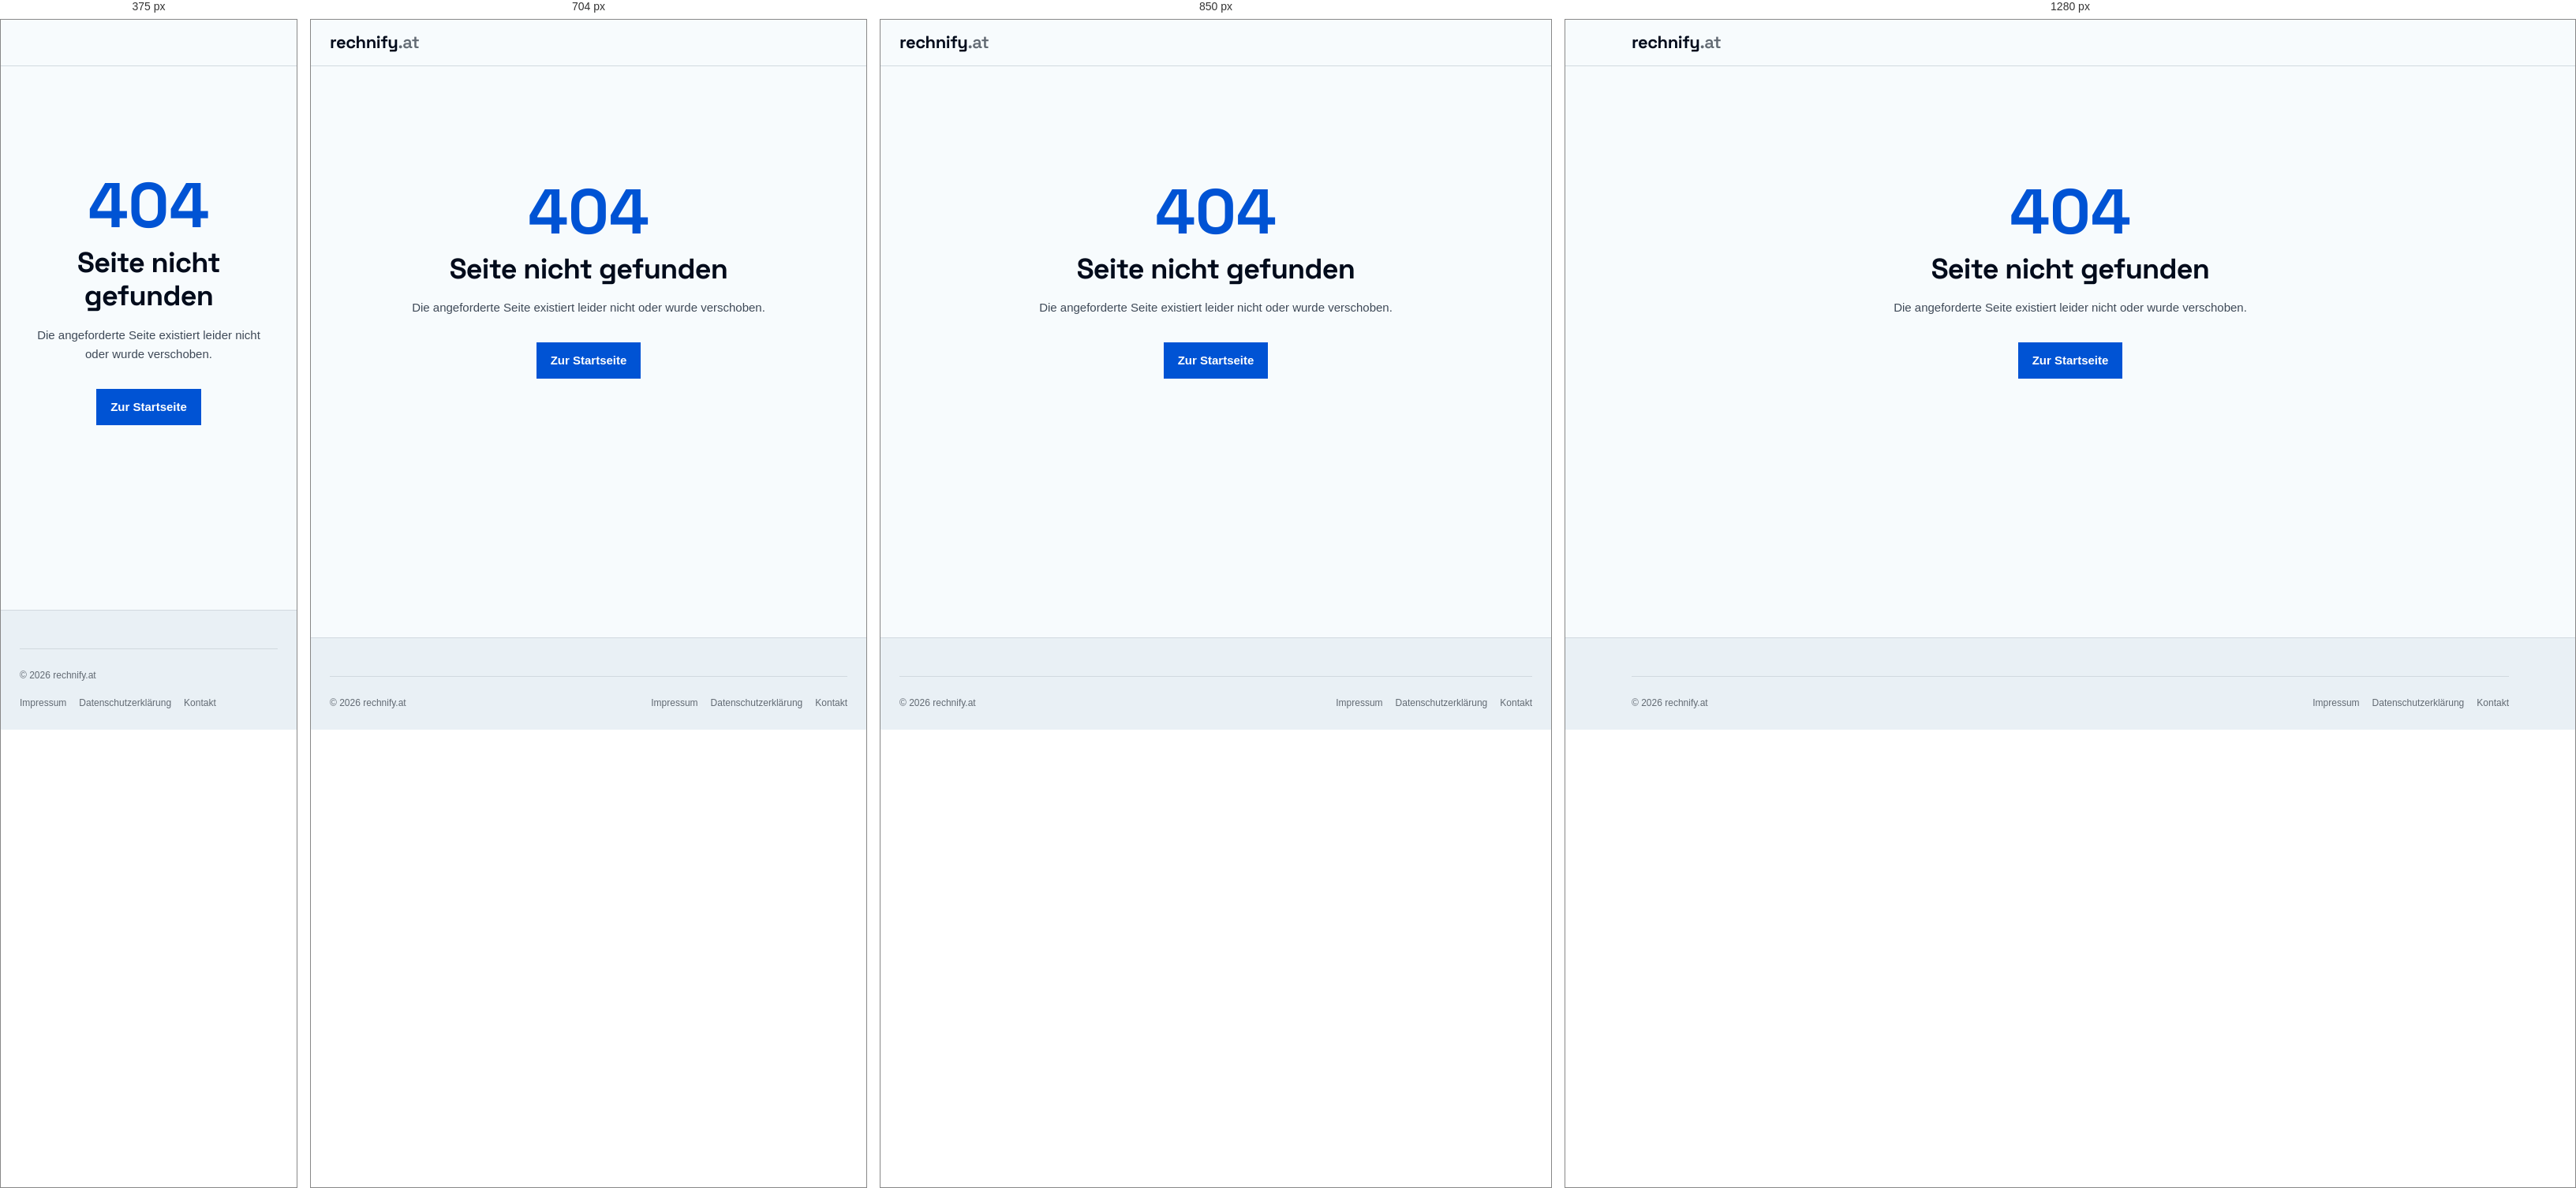
Rendered at 375 px, 704 px, 850 px and 1280 px, left to right.

<!-- file: 404.html -->
<!DOCTYPE html>
<html lang="de-AT">
<head>
  <meta charset="UTF-8" />
  <meta name="robots" content="noindex, follow" />
  <meta name="viewport" content="width=device-width, initial-scale=1.0" />
  <title>404 – Seite nicht gefunden | rechnify.at</title>
  <link rel="stylesheet" href="/tokens.css?v=1.2" />
  <link rel="stylesheet" href="/assets/css/global.css?v=3.1" />
  <style>
    .error-wrap {
      text-align: center;
      padding: var(--space-3xl) var(--space-md);
      max-width: 600px;
      margin: 0 auto;
    }
    .error-code {
      font-family: var(--font-display);
      font-size: 5rem;
      font-weight: 700;
      color: var(--color-accent);
      line-height: 1;
      margin-bottom: var(--space-xs);
    }
    .error-wrap h1 {
      font-size: var(--text-2xl);
      margin-bottom: var(--space-sm);
    }
    .error-wrap p {
      color: var(--color-ink-2);
      margin-bottom: var(--space-lg);
    }
  </style>
</head>
<body>
  <header class="site-header">
    <div class="header-inner">
      <a href="/" class="site-logo">
        <span class="site-logo-text">rechnify<span>.at</span></span>
      </a>
    </div>
  </header>
  <main class="site-main">
    <div class="error-wrap">
      <div class="error-code">404</div>
      <h1>Seite nicht gefunden</h1>
      <p>Die angeforderte Seite existiert leider nicht oder wurde verschoben.</p>
      <a href="/" class="btn">Zur Startseite</a>
    </div>
  </main>
  <footer class="site-footer">
    <div class="footer-inner">
      <div class="footer-bottom"><span class="footer-copy">© 2026 rechnify.at</span><nav class="footer-legal-links" aria-label="Rechtliches"><a href="/impressum.html">Impressum</a><a href="/datenschutz.html">Datenschutzerklärung</a><a href="/kontakt.html">Kontakt</a></nav></div>
    </div>
  </footer>
</body>
</html>


/* @media block from global.css */
@media (max-width: 640px) {
  .hub-list { columns: 1; }
}

/* @media block from global.css */
@media (min-width: 960px) {
  .cockpit-grid {
    grid-template-columns: 360px 1fr;
    gap: 32px;
    padding: 28px;
    align-items: start;
  }
}

/* @media block from global.css */
@media (max-width: 600px) {
  .cockpit-header {
    padding: 14px 16px;
    flex-direction: column;
    align-items: flex-start;
    gap: 6px;
  }
  .cockpit-grid {
    padding: 16px;
    gap: 20px;
  }
  .hero-net-val {
    font-size: 1.85rem;
  }
  .sub-cards-grid {
    grid-template-columns: 1fr;
  }
}

/* @media block from global.css */
@media (min-width: 900px) {
  .tool-grid { grid-template-columns: repeat(3, minmax(0, 1fr)); }
}

/* @media block from global.css */
@media (max-width: 800px) {
  .frontpage-layout {
    display: flex;
    flex-direction: column;
    gap: var(--space-md);
    width: min(100% - 1.5rem, 1280px);
  }

  .sidebar-nav {
    position: sticky;
    top: 58px;
    z-index: 90;
    flex-direction: row;
    flex-wrap: nowrap;
    overflow-x: auto;
    -webkit-overflow-scrolling: touch;
    scrollbar-width: none;
  }

  .sidebar-nav::-webkit-scrollbar { display: none; }
  .sidebar-nav h3 { display: none; }
  .sidebar-nav a {
    flex-shrink: 0;
    white-space: nowrap;
  }
}

/* @media block from global.css */
@media (max-width: 900px) {
  .footer-grid {
    grid-template-columns: 1fr 1fr;
  }

  .footer-brand { grid-column: 1 / -1; }
}

/* @media block from global.css */
@media (max-width: 768px) {
  .cookie-banner {
    bottom: var(--space-sm);
    left: var(--space-sm);
    right: var(--space-sm);
    width: auto;
    border: 1px solid var(--color-rule);
    border-radius: var(--radius-md);
    padding: var(--space-md);
  }
}

/* @media block from global.css */
@media (max-width: 640px) {
  .site-nav { display: none; }
  
  .site-main { padding: var(--space-md) var(--space-sm) var(--space-xl); }
  .calc-body { padding: var(--space-md) var(--space-sm); }
  .calc-header { padding: var(--space-md) var(--space-sm); }
  .content-section { padding: var(--space-md); }
  .card, .calculator-card { border-radius: var(--radius-md); }
  .tool-grid {
    gap: var(--space-sm);
    grid-template-columns: 1fr;
  }
  
  .site-header .site-logo-text { display: none; } /* Saves space in the header; footer keeps its wordmark */

  .site-nav.open {
    display: flex;
    flex-direction: column;
    position: fixed;
    top: 58px;
    left: var(--space-sm);
    right: var(--space-sm);
    background: var(--color-paper-2);
    border: 1px solid var(--color-rule);
    border-radius: var(--radius-md);
    padding: var(--space-sm);
    box-shadow: var(--shadow-lg);
    z-index: 199;
  }

  .hamburger { display: flex; }

  .result-grid { grid-template-columns: 1fr; }

  .affiliate-banner {
    flex-direction: column;
    text-align: center;
  }

  .footer-grid { grid-template-columns: 1fr; }
  .footer-brand { grid-column: auto; }
  .footer-bottom { flex-direction: column; align-items: flex-start; }
}

/* @media block from global.css */
@media (max-width: 768px) {
  /* iOS Safari zoomt bei Feldern < 16px beim Antippen hinein */
  input:not([type="checkbox"]):not([type="radio"]):not([type="range"]),
  select,
  textarea,
  .embed-widget textarea { font-size: 16px !important; } /* .embed-widget setzt 0.75rem !important */
}

/* @media block from global.css */
@media (max-width: 800px) {
  /* Suchfeld in der horizontalen Kategorie-Leiste schrumpfte auf 0 Breite */
  .sidebar-nav .tool-search-wrap { flex: 0 0 10rem; margin: 0; }
}

/* @media block from global.css */
@media (max-width: 640px) {
  /* Kompakte Zeilen statt grosser Karten: Icon links, Titel + Text rechts */
  .tool-card {
    display: grid;
    grid-template-columns: 1.75rem minmax(0, 1fr);
    column-gap: 12px;
    align-items: center;
    padding: 12px 14px;
  }
  .tool-card-icon { grid-row: span 2; margin: 0; font-size: 1.4rem; text-align: center; }
  .tool-card-title,
  .tool-card-desc { grid-column: 2; }
  .tool-card-badge { display: none; }
}